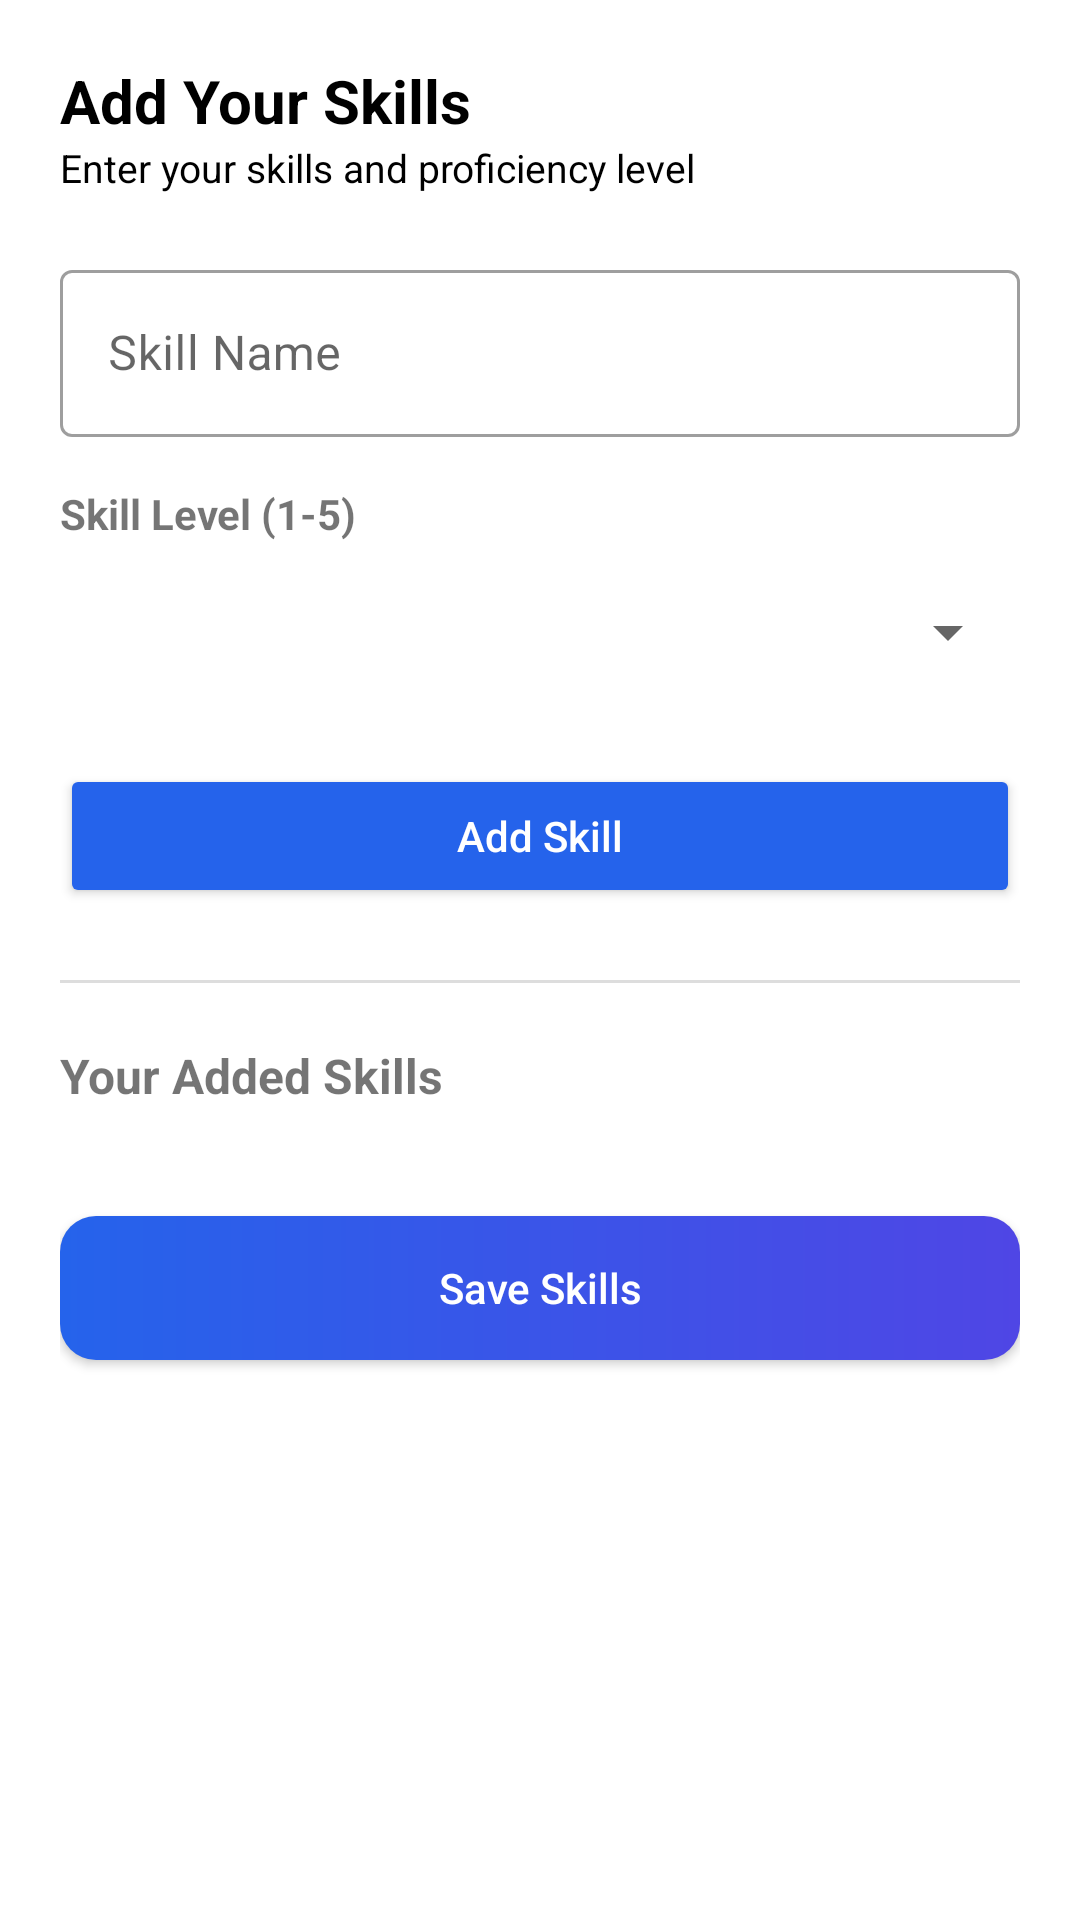

Layout XML and referenced resources for this Android screen:
<!-- AndroidManifest.xml: application theme Theme.EquiSkill -->
<!-- res/layout/fragment_skill_upload.xml -->
<?xml version="1.0" encoding="utf-8"?>
<ScrollView xmlns:android="http://schemas.android.com/apk/res/android"
    xmlns:app="http://schemas.android.com/apk/res-auto"
    android:layout_width="match_parent"
    android:layout_height="match_parent"
    android:fillViewport="true"
    android:background="@color/white">

    <LinearLayout
        android:id="@+id/mainLayout"
        android:layout_width="match_parent"
        android:layout_height="wrap_content"
        android:orientation="vertical"
        android:padding="20dp">

        
        <TextView
            android:layout_width="wrap_content"
            android:layout_height="wrap_content"
            android:text="Add Your Skills"
            android:textSize="20sp"
            android:textStyle="bold"
            android:textColor="@color/black"/>

        <TextView
            android:layout_width="wrap_content"
            android:layout_height="wrap_content"
            android:text="Enter your skills and proficiency level"
            android:textSize="13sp"
            android:textColor="@color/black"
            android:layout_marginBottom="20dp"/>

        
        <com.google.android.material.textfield.TextInputLayout
            style="@style/Widget.MaterialComponents.TextInputLayout.OutlinedBox"
            android:layout_width="match_parent"
            android:layout_height="wrap_content"
            android:hint="Skill Name">

            <com.google.android.material.textfield.TextInputEditText
                android:id="@+id/etSkillName"
                android:layout_width="match_parent"
                android:layout_height="wrap_content"
                android:inputType="text"/>
        </com.google.android.material.textfield.TextInputLayout>

        
        <TextView
            android:layout_width="wrap_content"
            android:layout_height="wrap_content"
            android:text="Skill Level (1-5)"
            android:textStyle="bold"
            android:layout_marginTop="16dp"/>

        <Spinner
            android:id="@+id/spSkillLevel"
            android:layout_width="match_parent"
            android:layout_height="48dp"
            android:layout_marginTop="6dp"/>

        
        <Button
            android:id="@+id/btnAddSkill"
            android:layout_width="match_parent"
            android:layout_height="48dp"
            android:text="Add Skill"
            android:textAllCaps="false"
            android:layout_marginTop="20dp"
            android:backgroundTint="@color/primary_blue"
            android:textColor="@color/white"/>

        
        <View
            android:layout_width="match_parent"
            android:layout_height="1dp"
            android:background="#DDDDDD"
            android:layout_marginTop="24dp"/>

        
        <TextView
            android:layout_width="wrap_content"
            android:layout_height="wrap_content"
            android:text="Your Added Skills"
            android:textStyle="bold"
            android:textSize="16sp"
            android:layout_marginTop="20dp"/>

        
        <LinearLayout
            android:id="@+id/skillsContainer"
            android:layout_width="match_parent"
            android:layout_height="wrap_content"
            android:orientation="vertical"
            android:layout_marginTop="12dp"/>

        
        <Button
            android:id="@+id/btnSaveSkills"
            android:layout_width="match_parent"
            android:layout_height="48dp"
            android:text="Save Skills"
            android:textAllCaps="false"
            android:layout_marginTop="24dp"
            android:background="@drawable/bg_gradient_button"
            android:textColor="@color/white"/>

    </LinearLayout>

</ScrollView>
<!-- resources referenced by this layout -->
<resources>
  <color name="black">#FF000000</color>
  <color name="primary_blue">#2563EB</color>
  <color name="white">#FFFFFFFF</color>
  <!-- drawable bg_gradient_button (drawable) -->
  <shape xmlns:android="http://schemas.android.com/apk/res/android">
      <gradient
          android:startColor="@color/gradient_start"
          android:endColor="@color/gradient_end"
          android:angle="0"/>
      <corners android:radius="12dp"/>
  </shape>
  <style name="Theme.EquiSkill" parent="Theme.MaterialComponents.DayNight.NoActionBar.Bridge">
          
          <item name="colorPrimary">@color/purple_500</item>
          <item name="colorPrimaryVariant">@color/purple_700</item>
          <item name="colorOnPrimary">@color/white</item>
          
          <item name="colorSecondary">@color/teal_200</item>
          <item name="colorSecondaryVariant">@color/teal_700</item>
          <item name="colorOnSecondary">@color/black</item>
          
          <item name="android:statusBarColor">?attr/colorPrimaryVariant</item>
  
  
  
          
      </style>
  <color name="gradient_start">#2563EB</color>
  <color name="gradient_end">#4F46E5</color>
  <color name="purple_500">#FF6200EE</color>
  <color name="purple_700">#FF3700B3</color>
  <color name="teal_200">#FF03DAC5</color>
  <color name="teal_700">#FF018786</color>
</resources>
